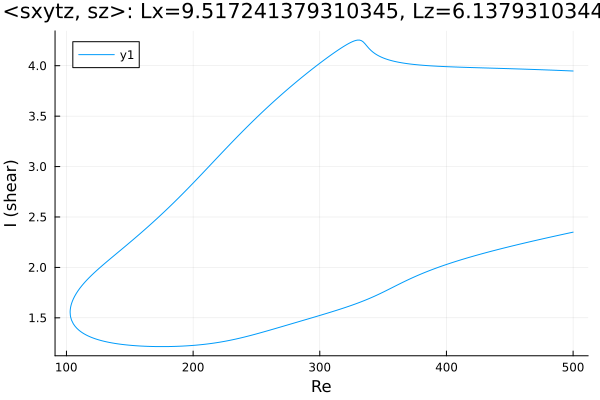

Source data for this figure (header and first rows):
Re, shear
500.0, 3.948
499, 3.948
497.6, 3.949
496.1, 3.95
494.7, 3.951
493.3, 3.951
491.9, 3.952
490.5, 3.953
489.1, 3.953
487.7, 3.954
486.2, 3.955
484.8, 3.956
483.4, 3.956
482, 3.957
480.6, 3.958
479.2, 3.958
477.8, 3.959
476.3, 3.96
474.9, 3.96
473.5, 3.961
472.1, 3.962
470.7, 3.962
469.3, 3.963
467.9, 3.963
466.4, 3.964
465, 3.965
463.6, 3.965
462.2, 3.966
460.8, 3.966
459.4, 3.967
458, 3.968
456.5, 3.968
455.1, 3.969
453.7, 3.969
452.3, 3.97
450.9, 3.97
449.5, 3.971
448.1, 3.971
446.6, 3.972
445.2, 3.973
443.8, 3.973
442.4, 3.974
441, 3.974
439.6, 3.975
438.2, 3.975
436.7, 3.976
435.3, 3.976
433.9, 3.977
432.5, 3.977
431.1, 3.978
429.7, 3.978
428.3, 3.979
428, 3.979
426.6, 3.979
425.2, 3.98
423.8, 3.98
422.4, 3.981
421, 3.982
419.5, 3.982
418.1, 3.983
... 568 more rows
